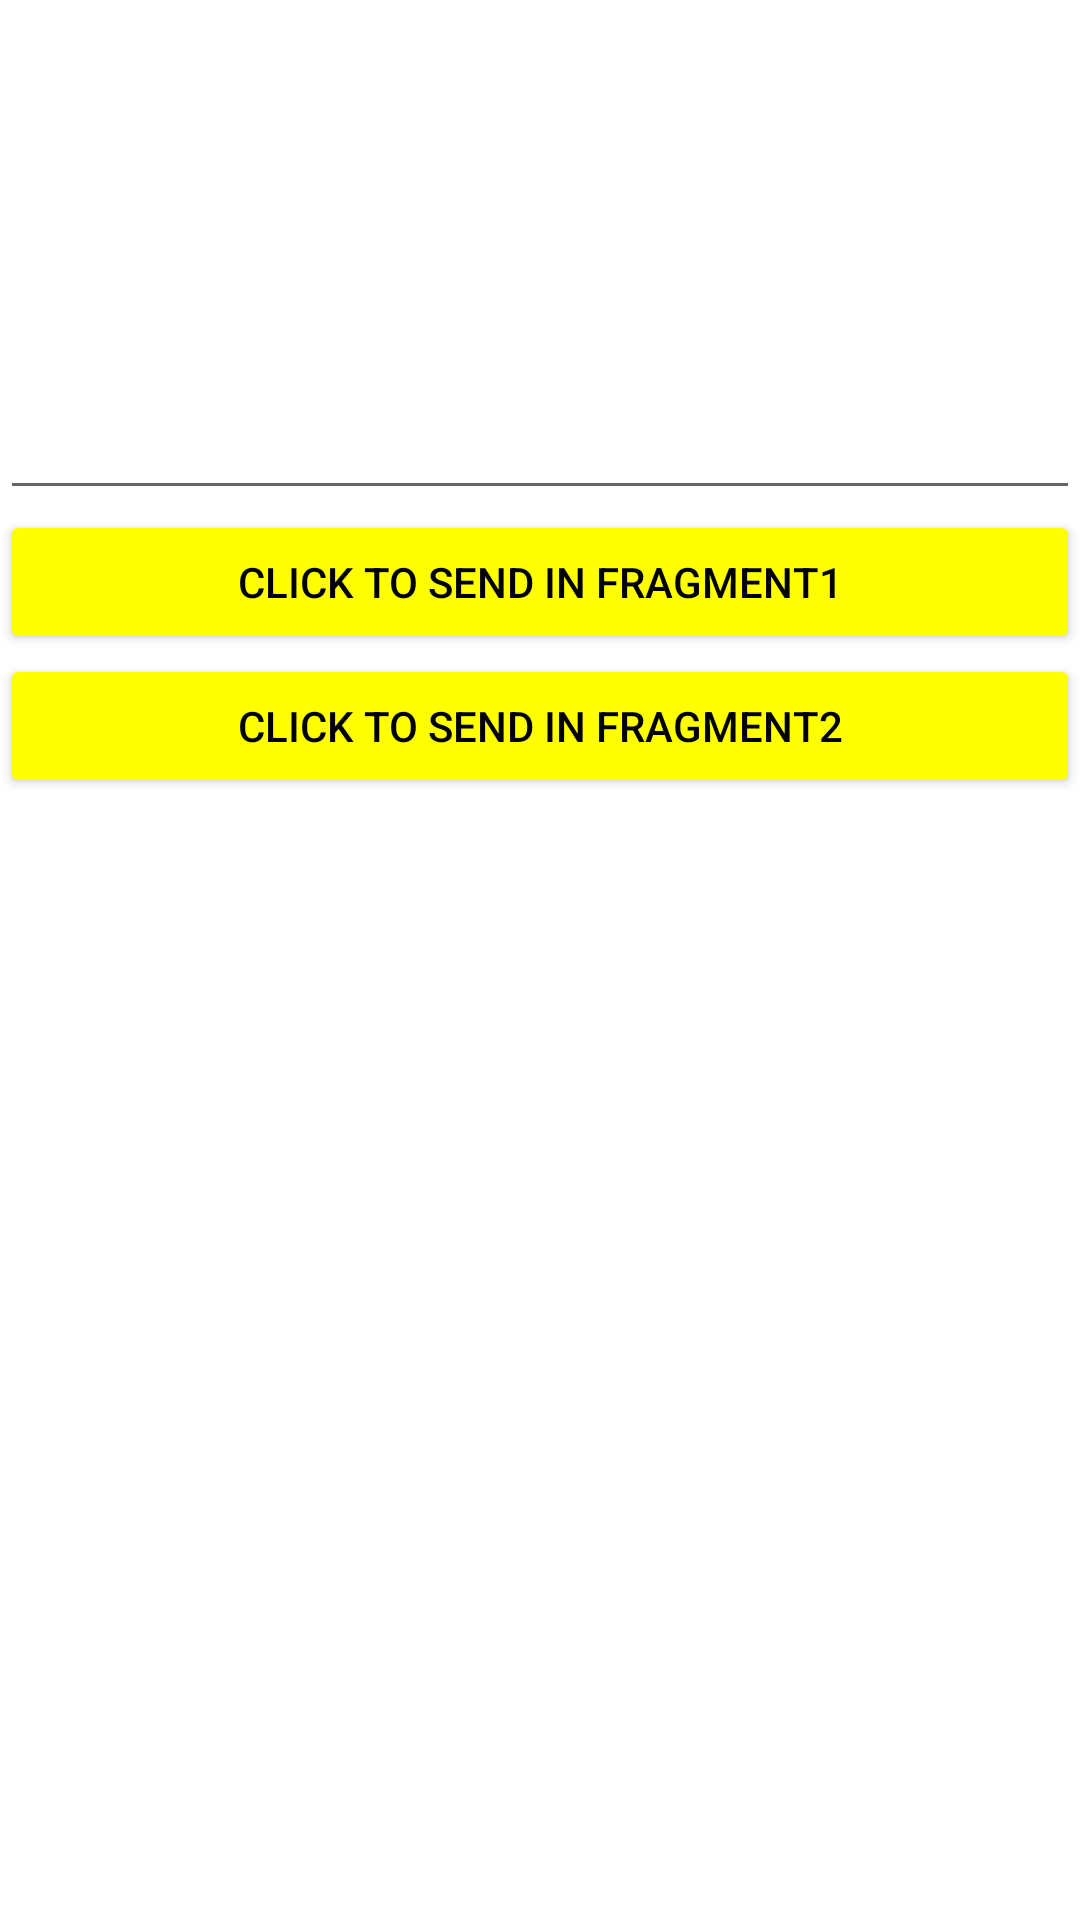

This screen was rendered from an Android layout file. Write that file and the resources it references.
<!-- AndroidManifest.xml: application theme Theme.FragmentsTut -->
<!-- res/layout/activity_main.xml -->
<?xml version="1.0" encoding="utf-8"?>
<androidx.constraintlayout.widget.ConstraintLayout xmlns:android="http://schemas.android.com/apk/res/android"
    xmlns:app="http://schemas.android.com/apk/res-auto"
    xmlns:tools="http://schemas.android.com/tools"
    android:layout_width="match_parent"
    android:layout_height="match_parent"
    tools:context=".MainActivity">

    <LinearLayout
        android:id="@+id/fragmentContainer"
        android:layout_width="match_parent"
        android:layout_height="wrap_content"
        android:orientation="horizontal"
        app:layout_constraintStart_toStartOf="parent"
        app:layout_constraintTop_toTopOf="parent">

        <LinearLayout
            android:orientation="vertical"
            android:id="@+id/frame_frag1"
            android:layout_width="match_parent"
            android:layout_height="wrap_content"
            android:layout_weight="1" />

        <LinearLayout
            android:orientation="vertical"
            android:id="@+id/frame_frag2"
            android:layout_width="match_parent"
            android:layout_height="wrap_content"
            android:layout_weight="1" />
    </LinearLayout>

    <EditText
        android:id="@+id/acitivityEdit"
        android:layout_width="match_parent"
        android:layout_height="150dp"
        android:layout_marginTop="20dp"
        app:layout_constraintStart_toStartOf="parent"
        app:layout_constraintTop_toBottomOf="@+id/fragmentContainer"
        tools:text="ASASASasa" />

    <Button
        android:id="@+id/btn1"
        android:layout_width="match_parent"
        android:layout_height="wrap_content"
        android:textColor="@color/black"
        app:backgroundTint="@color/yellow"
        android:text="Click to send in fragment1"
        app:layout_constraintStart_toStartOf="parent"
        app:layout_constraintTop_toBottomOf="@id/acitivityEdit" />

    <Button
        android:id="@+id/btn2"
        android:layout_width="match_parent"
        android:layout_height="wrap_content"
        android:textColor="@color/black"
        app:backgroundTint="@color/yellow"
        android:text="Click to send in fragment2"
        app:layout_constraintStart_toStartOf="parent"
        app:layout_constraintTop_toBottomOf="@+id/btn1" />

</androidx.constraintlayout.widget.ConstraintLayout>
<!-- resources referenced by this layout -->
<resources>
  <color name="black">#FF000000</color>
  <color name="yellow">#ffff00</color>
  <style name="Theme.FragmentsTut" parent="Theme.MaterialComponents.DayNight.DarkActionBar">
          
          <item name="colorPrimary">@color/purple_500</item>
          <item name="colorPrimaryVariant">@color/purple_700</item>
          <item name="colorOnPrimary">@color/white</item>
          
          <item name="colorSecondary">@color/teal_200</item>
          <item name="colorSecondaryVariant">@color/teal_700</item>
          <item name="colorOnSecondary">@color/black</item>
          
          <item name="android:statusBarColor" tools:targetApi="l">?attr/colorPrimaryVariant</item>
          
      </style>
  <color name="purple_500">#FF6200EE</color>
  <color name="purple_700">#FF3700B3</color>
  <color name="white">#FFFFFFFF</color>
  <color name="teal_200">#FF03DAC5</color>
  <color name="teal_700">#FF018786</color>
</resources>
